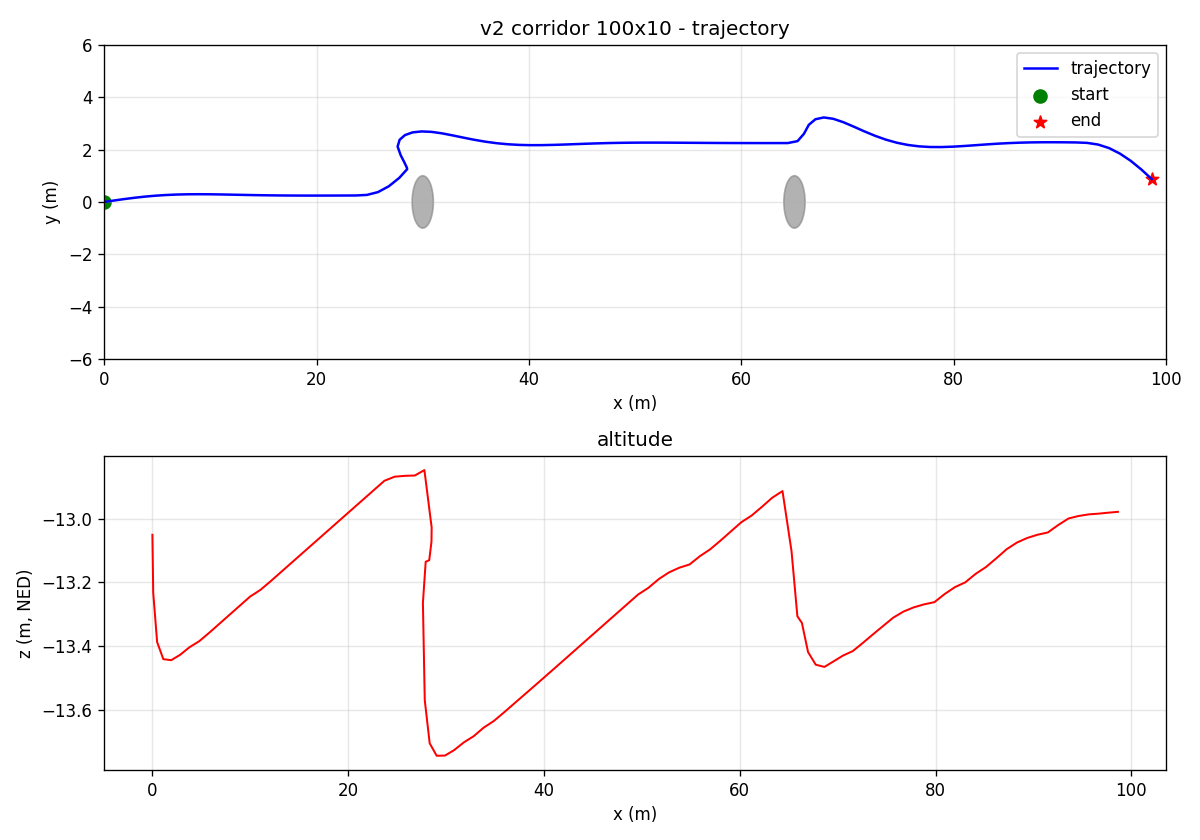

The data file committed next to this chart (first rows):
step, x, y, z, vx, vy, mode, nearest_obs, action_x, action_y
1, 4.673253450881987e-11, 4.638794209865793e-11, -13.05, 0.0, 0.0, GLOBAL, 28.87, 2.995, 0.1762
2, 0.08265, 0.004856, -13.23, 0.0, 0.0, GLOBAL, 28.83, 2.995, 0.1762
3, 0.4815, 0.02802, -13.39, 0.0, 0.0, GLOBAL, 28.34, 2.995, 0.1764
4, 1.117, 0.06489, -13.44, 0.0, 0.0, GLOBAL, 27.66, 2.997, 0.1342
5, 1.919, 0.1105, -13.44, 0.0, 0.0, GLOBAL, 26.88, 2.998, 0.1091
6, 2.822, 0.1573, -13.43, 0.0, 0.0, GLOBAL, 26, 2.999, 0.07076
7, 3.787, 0.2007, -13.4, 0.0, 0.0, GLOBAL, 25.06, 3, 0.03735
8, 4.782, 0.2366, -13.38, 0.0, 0.0, GLOBAL, 24.05, 3, 0.01011
9, 5.808, 0.2641, -13.36, 0.0, 0.0, GLOBAL, 23.08, 3, -0.01071
10, 6.846, 0.2823, -13.33, 0.0, 0.0, GLOBAL, 21.97, 3, -0.02481
11, 7.882, 0.2919, -13.3, 0.0, 0.0, GLOBAL, 20.94, 3, -0.03252
12, 8.931, 0.2946, -13.27, 0.0, 0.0, GLOBAL, 19.9, 3, -0.035
13, 9.982, 0.2917, -13.24, 0.0, 0.0, GLOBAL, 18.83, 3, -0.03322
14, 11.03, 0.2853, -13.22, 0.0, 0.0, GLOBAL, 17.82, 3, -0.02505
15, 12.08, 0.2768, -13.2, 0.0, 0.0, GLOBAL, 16.84, 3, -0.01931
16, 13.14, 0.2681, -13.17, 0.0, 0.0, GLOBAL, 15.68, 3, -0.01324
17, 14.2, 0.2602, -13.14, 0.0, 0.0, GLOBAL, 14.69, 3, -0.007528
18, 15.25, 0.2535, -13.11, 0.0, 0.0, GLOBAL, 13.5, 3, -0.002619
19, 16.31, 0.2484, -13.08, 0.0, 0.0, GLOBAL, 12.56, 3, 0.001238
20, 17.36, 0.2449, -13.05, 0.0, 0.0, GLOBAL, 11.45, 3, 0.00395
21, 18.43, 0.2429, -13.02, 0.0, 0.0, GLOBAL, 10.46, 3, 0.00557
22, 19.47, 0.2422, -13, 0.0, 0.0, GLOBAL, 9.341, 3, 0.006161
23, 20.53, 0.2426, -12.97, 0.0, 0.0, GLOBAL, 8.353, 3, 0.005264
24, 21.58, 0.2436, -12.94, 0.0, 0.0, GLOBAL, 7.247, 3, 0.00459
25, 22.64, 0.245, -12.91, 0.0, 0.0, GLOBAL, 6.169, 3, 0.003652
26, 23.7, 0.2465, -12.88, 0.0, 0.0, GLOBAL, 5.125, 2.912, 0.7207
27, 24.74, 0.2679, -12.87, 0.0, 0.0, GLOBAL, 4.162, 2.764, 1.167
28, 25.78, 0.375, -12.86, 0.0, 0.0, GLOBAL, 3.036, 2.639, 1.427
29, 26.81, 0.5989, -12.86, 0.0, 0.0, GLOBAL, 2.124, 2.705, 1.297
30, 27.79, 0.9177, -12.85, 0.0, 0.0, SAFETY, 1.225, -1.847, 0.7661
31, 28.53, 1.249, -13.03, 0.0, 0.0, SAFETY, 0.8519, -1.525, 1.294
32, 28.51, 1.305, -13.07, 0.0, 0.0, SAFETY, 0.9033, -1.505, 1.317
33, 28.28, 1.502, -13.13, 0.0, 0.0, SAFETY, 1.156, -1.506, 1.316
34, 27.92, 1.787, -13.13, 0.0, 0.0, GLOBAL, 1.651, 2.983, 0.3187
35, 27.63, 2.114, -13.26, 0.0, 0.0, GLOBAL, 2.081, 2.999, 0.08803
36, 27.82, 2.372, -13.57, 0.0, 0.0, GLOBAL, 2.098, 2.999, -0.08289
37, 28.33, 2.552, -13.71, 0.0, 0.0, GLOBAL, 1.922, 2.993, -0.2044
38, 29.04, 2.656, -13.74, 0.0, 0.0, GLOBAL, 1.785, 2.986, -0.2878
39, 29.89, 2.692, -13.74, 0.0, 0.0, GLOBAL, 1.549, 2.98, -0.3417
40, 30.82, 2.675, -13.73, 0.0, 0.0, GLOBAL, 1.692, 2.983, -0.3232
41, 31.8, 2.619, -13.7, 0.0, 0.0, GLOBAL, 2.059, 2.987, -0.2795
42, 32.81, 2.541, -13.68, 0.0, 0.0, GLOBAL, 2.685, 2.992, -0.2209
43, 33.83, 2.455, -13.66, 0.0, 0.0, GLOBAL, 3.384, 2.996, -0.1567
44, 34.86, 2.372, -13.64, 0.0, 0.0, GLOBAL, 4.271, 2.999, -0.09438
45, 35.91, 2.3, -13.61, 0.0, 0.0, GLOBAL, 5.201, 3, -0.03888
46, 36.96, 2.242, -13.58, 0.0, 0.0, GLOBAL, 6.201, 3, 0.005983
47, 38.01, 2.202, -13.55, 0.0, 0.0, GLOBAL, 7.22, 3, 0.03397
48, 39.08, 2.178, -13.52, 0.0, 0.0, GLOBAL, 8.175, 3, 0.05188
49, 40.13, 2.168, -13.5, 0.0, 0.0, GLOBAL, 9.212, 2.999, 0.05982
50, 41.18, 2.169, -13.47, 0.0, 0.0, GLOBAL, 10.24, 2.999, 0.05981
51, 42.24, 2.178, -13.44, 0.0, 0.0, GLOBAL, 11.36, 3, 0.05417
52, 43.28, 2.191, -13.41, 0.0, 0.0, GLOBAL, 12.4, 3, 0.04466
53, 44.34, 2.207, -13.38, 0.0, 0.0, GLOBAL, 13.34, 3, 0.03328
54, 45.4, 2.222, -13.35, 0.0, 0.0, GLOBAL, 14.41, 3, 0.02156
55, 46.45, 2.236, -13.32, 0.0, 0.0, GLOBAL, 15.47, 3, 0.01071
56, 47.51, 2.248, -13.3, 0.0, 0.0, GLOBAL, 16.49, 3, 0.001395
57, 48.56, 2.257, -13.27, 0.0, 0.0, GLOBAL, 15.48, 3, -0.004717
58, 49.62, 2.262, -13.24, 0.0, 0.0, GLOBAL, 14.42, 3, -0.008745
59, 50.66, 2.265, -13.22, 0.0, 0.0, GLOBAL, 13.38, 3, -0.01081
60, 51.72, 2.265, -13.19, 0.0, 0.0, GLOBAL, 12.36, 3, -0.01131
... 47 more rows
